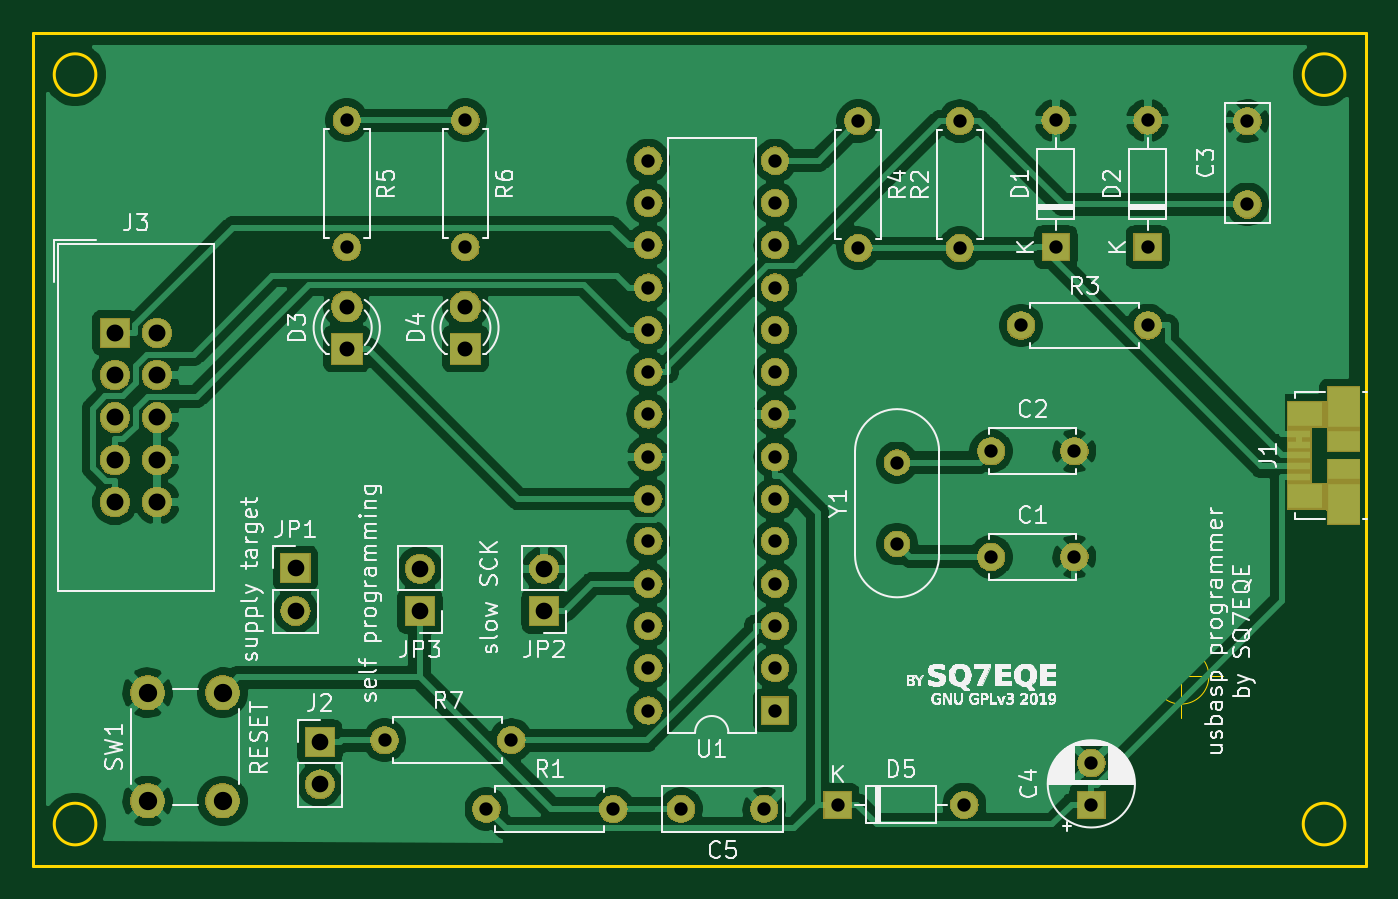
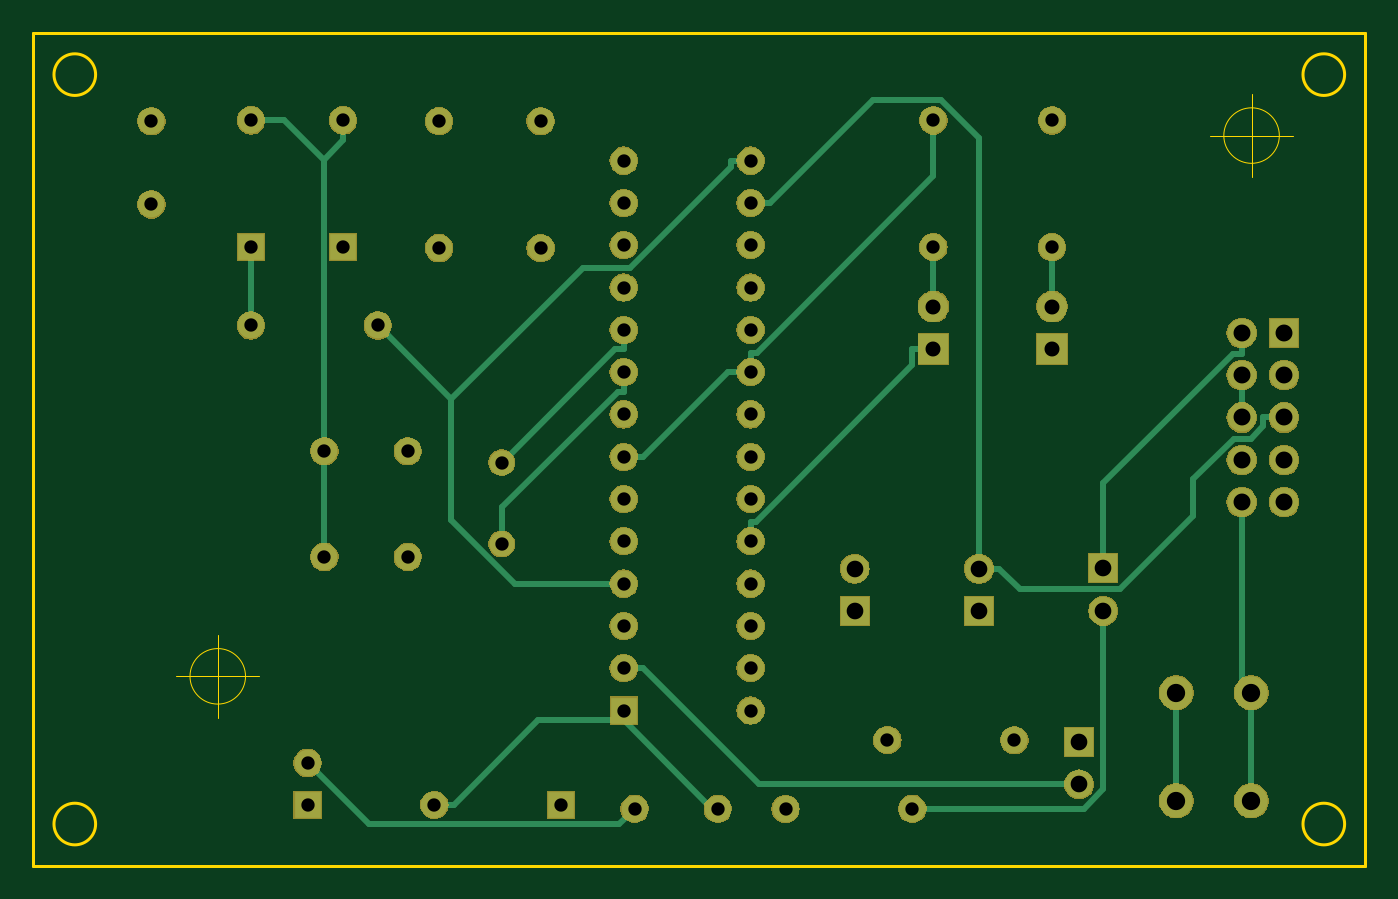
Circuit board: 11 layer files. Board 80.0 x 50.0 mm.
- bottom_copper: usbasp-B_Cu.gbr (10085 bytes)
- bottom_mask: usbasp-B_Mask.gbr (72600 bytes)
- paste: usbasp-B_Paste.gbr (467 bytes)
- bottom_silk: usbasp-B_SilkS.gbr (3291 bytes)
- outline: usbasp-Edge_Cuts.gbr (1241 bytes)
- top_copper: usbasp-F_Cu.gbr (126195 bytes)
- top_mask: usbasp-F_Mask.gbr (74133 bytes)
- paste: usbasp-F_Paste.gbr (869 bytes)
- top_silk: usbasp-F_SilkS.gbr (98969 bytes)
- drill: usbasp-NPTH.drl (284 bytes)
- drill: usbasp-PTH.drl (1599 bytes)

=== bottom_copper: usbasp-B_Cu.gbr (10085 bytes, source omitted) ===
=== bottom_mask: usbasp-B_Mask.gbr (72600 bytes, source omitted) ===
=== paste: usbasp-B_Paste.gbr ===
%TF.GenerationSoftware,KiCad,Pcbnew,5.1.4-3.fc31*%
%TF.CreationDate,2019-11-11T15:40:02+01:00*%
%TF.ProjectId,usbasp,75736261-7370-42e6-9b69-6361645f7063,2.0*%
%TF.SameCoordinates,PX36f6758PY6c779b8*%
%TF.FileFunction,Paste,Bot*%
%TF.FilePolarity,Positive*%
%FSLAX46Y46*%
G04 Gerber Fmt 4.6, Leading zero omitted, Abs format (unit mm)*
G04 Created by KiCad (PCBNEW 5.1.4-3.fc31) date 2019-11-11 15:40:02*
%MOMM*%
%LPD*%
G04 APERTURE LIST*
G04 APERTURE END LIST*
M02*

=== bottom_silk: usbasp-B_SilkS.gbr ===
%TF.GenerationSoftware,KiCad,Pcbnew,5.1.4-3.fc31*%
%TF.CreationDate,2019-11-11T15:40:02+01:00*%
%TF.ProjectId,usbasp,75736261-7370-42e6-9b69-6361645f7063,2.0*%
%TF.SameCoordinates,PX36f6758PY6c779b8*%
%TF.FileFunction,Legend,Bot*%
%TF.FilePolarity,Positive*%
%FSLAX46Y46*%
G04 Gerber Fmt 4.6, Leading zero omitted, Abs format (unit mm)*
G04 Created by KiCad (PCBNEW 5.1.4-3.fc31) date 2019-11-11 15:40:02*
%MOMM*%
%LPD*%
G04 APERTURE LIST*
%ADD10C,1.602000*%
%ADD11C,2.102000*%
%ADD12C,1.702000*%
%ADD13R,1.702000X1.702000*%
%ADD14O,1.702000X1.702000*%
%ADD15R,1.902000X1.902000*%
%ADD16C,1.902000*%
%ADD17O,1.802000X1.802000*%
%ADD18R,1.802000X1.802000*%
%ADD19R,1.829200X1.829200*%
%ADD20O,1.829200X1.829200*%
G04 APERTURE END LIST*
%LPC*%
D10*
%TO.C,Y1*%
X51885400Y24148420D03*
X51885400Y19268420D03*
%TD*%
D11*
%TO.C,SW1*%
X6883400Y10331120D03*
X11383400Y10331120D03*
X6883400Y3831120D03*
X11383400Y3831120D03*
%TD*%
D12*
%TO.C,C1*%
X57534400Y18486120D03*
X62534400Y18486120D03*
%TD*%
%TO.C,C2*%
X62534400Y24836120D03*
X57534400Y24836120D03*
%TD*%
%TO.C,C3*%
X72923400Y39648120D03*
X72923400Y44648120D03*
%TD*%
D13*
%TO.C,C4*%
X63550400Y3606120D03*
D12*
X63550400Y6106120D03*
%TD*%
%TO.C,C5*%
X38912400Y3356120D03*
X43912400Y3356120D03*
%TD*%
D14*
%TO.C,D1*%
X61410400Y44696320D03*
D13*
X61410400Y37076320D03*
%TD*%
%TO.C,D2*%
X66930400Y37076320D03*
D14*
X66930400Y44696320D03*
%TD*%
D15*
%TO.C,D3*%
X18839200Y30975620D03*
D16*
X18839200Y33515620D03*
%TD*%
%TO.C,D4*%
X25967200Y33515620D03*
D15*
X25967200Y30975620D03*
%TD*%
D13*
%TO.C,D5*%
X48310400Y3606120D03*
D14*
X55930400Y3606120D03*
%TD*%
D17*
%TO.C,J2*%
X17221200Y4821120D03*
D18*
X17221200Y7361120D03*
%TD*%
D19*
%TO.C,J3*%
X4914900Y31935420D03*
D20*
X7454900Y31935420D03*
X4914900Y29395420D03*
X7454900Y29395420D03*
X4914900Y26855420D03*
X7454900Y26855420D03*
X4914900Y24315420D03*
X7454900Y24315420D03*
X4914900Y21775420D03*
X7454900Y21775420D03*
%TD*%
D18*
%TO.C,JP1*%
X15762500Y17790020D03*
D17*
X15762500Y15250020D03*
%TD*%
%TO.C,JP2*%
X30698400Y17780020D03*
D18*
X30698400Y15240020D03*
%TD*%
%TO.C,JP3*%
X23230500Y15240020D03*
D17*
X23230500Y17780020D03*
%TD*%
D12*
%TO.C,R1*%
X27228800Y3356120D03*
D14*
X34848800Y3356120D03*
%TD*%
%TO.C,R2*%
X55651400Y44648120D03*
D12*
X55651400Y37028120D03*
%TD*%
D14*
%TO.C,R3*%
X66949400Y32379920D03*
D12*
X59329400Y32379920D03*
%TD*%
%TO.C,R4*%
X49555400Y44648120D03*
D14*
X49555400Y37028120D03*
%TD*%
%TO.C,R5*%
X18839200Y37076320D03*
D12*
X18839200Y44696320D03*
%TD*%
%TO.C,R6*%
X25967200Y44696320D03*
D14*
X25967200Y37076320D03*
%TD*%
D12*
%TO.C,R7*%
X21107400Y7475120D03*
D14*
X28727400Y7475120D03*
%TD*%
D13*
%TO.C,U1*%
X44566400Y9261120D03*
D14*
X36946400Y42281120D03*
X44566400Y11801120D03*
X36946400Y39741120D03*
X44566400Y14341120D03*
X36946400Y37201120D03*
X44566400Y16881120D03*
X36946400Y34661120D03*
X44566400Y19421120D03*
X36946400Y32121120D03*
X44566400Y21961120D03*
X36946400Y29581120D03*
X44566400Y24501120D03*
X36946400Y27041120D03*
X44566400Y27041120D03*
X36946400Y24501120D03*
X44566400Y29581120D03*
X36946400Y21961120D03*
X44566400Y32121120D03*
X36946400Y19421120D03*
X44566400Y34661120D03*
X36946400Y16881120D03*
X44566400Y37201120D03*
X36946400Y14341120D03*
X44566400Y39741120D03*
X36946400Y11801120D03*
X44566400Y42281120D03*
X36946400Y9261120D03*
%TD*%
M02*

=== outline: usbasp-Edge_Cuts.gbr ===
%TF.GenerationSoftware,KiCad,Pcbnew,5.1.4-3.fc31*%
%TF.CreationDate,2019-11-11T15:40:02+01:00*%
%TF.ProjectId,usbasp,75736261-7370-42e6-9b69-6361645f7063,2.0*%
%TF.SameCoordinates,PX36f6758PY6c779b8*%
%TF.FileFunction,Profile,NP*%
%FSLAX46Y46*%
G04 Gerber Fmt 4.6, Leading zero omitted, Abs format (unit mm)*
G04 Created by KiCad (PCBNEW 5.1.4-3.fc31) date 2019-11-11 15:40:02*
%MOMM*%
%LPD*%
G04 APERTURE LIST*
%ADD10C,0.050000*%
%ADD11C,0.200000*%
G04 APERTURE END LIST*
D10*
X70607346Y11313160D02*
G75*
G03X70607346Y11313160I-1666666J0D01*
G01*
X66440680Y11313160D02*
X71440680Y11313160D01*
X68940680Y13813160D02*
X68940680Y8813160D01*
X8529746Y43784520D02*
G75*
G03X8529746Y43784520I-1666666J0D01*
G01*
X4363080Y43784520D02*
X9363080Y43784520D01*
X6863080Y46284520D02*
X6863080Y41284520D01*
D11*
X3775400Y2444120D02*
G75*
G03X3775400Y2444120I-1250000J0D01*
G01*
X78775400Y2444120D02*
G75*
G03X78775400Y2444120I-1250000J0D01*
G01*
X3775400Y47444120D02*
G75*
G03X3775400Y47444120I-1250000J0D01*
G01*
X25400Y49944120D02*
X25400Y-55880D01*
X80025400Y49944120D02*
X25400Y49944120D01*
X78775400Y47444120D02*
G75*
G03X78775400Y47444120I-1250000J0D01*
G01*
X80025400Y-55880D02*
X80025400Y49944120D01*
X25400Y-55880D02*
X80025400Y-55880D01*
M02*

=== top_copper: usbasp-F_Cu.gbr (126195 bytes, source omitted) ===
=== top_mask: usbasp-F_Mask.gbr (74133 bytes, source omitted) ===
=== paste: usbasp-F_Paste.gbr ===
%TF.GenerationSoftware,KiCad,Pcbnew,5.1.4-3.fc31*%
%TF.CreationDate,2019-11-11T15:40:02+01:00*%
%TF.ProjectId,usbasp,75736261-7370-42e6-9b69-6361645f7063,2.0*%
%TF.SameCoordinates,PX36f6758PY6c779b8*%
%TF.FileFunction,Paste,Top*%
%TF.FilePolarity,Positive*%
%FSLAX46Y46*%
G04 Gerber Fmt 4.6, Leading zero omitted, Abs format (unit mm)*
G04 Created by KiCad (PCBNEW 5.1.4-3.fc31) date 2019-11-11 15:40:02*
%MOMM*%
%LPD*%
G04 APERTURE LIST*
%ADD10R,1.900000X1.175000*%
%ADD11R,1.900000X2.375000*%
%ADD12R,2.100000X1.475000*%
%ADD13R,1.380000X0.450000*%
G04 APERTURE END LIST*
D10*
%TO.C,J1*%
X78695400Y25416520D03*
X78695400Y23736520D03*
D11*
X78695400Y27486520D03*
X78695400Y21666520D03*
D12*
X76395400Y27039020D03*
X76395400Y22114020D03*
D13*
X76035400Y25876520D03*
X76035400Y25226520D03*
X76035400Y24576520D03*
X76035400Y23926520D03*
X76035400Y23276520D03*
%TD*%
M02*

=== top_silk: usbasp-F_SilkS.gbr (98969 bytes, source omitted) ===
=== drill: usbasp-NPTH.drl ===
M48
; DRILL file {KiCad 5.1.4-3.fc31} date pon, 11 lis 2019, 15:40:08
; FORMAT={-:-/ absolute / inch / decimal}
; #@! TF.CreationDate,2019-11-11T15:40:08+01:00
; #@! TF.GenerationSoftware,Kicad,Pcbnew,5.1.4-3.fc31
; #@! TF.FileFunction,NonPlated,1,2,NPTH
FMAT,2
INCH
%
G90
G05
T0
M30

=== drill: usbasp-PTH.drl ===
M48
; DRILL file {KiCad 5.1.4-3.fc31} date pon, 11 lis 2019, 15:40:08
; FORMAT={-:-/ absolute / inch / decimal}
; #@! TF.CreationDate,2019-11-11T15:40:08+01:00
; #@! TF.GenerationSoftware,Kicad,Pcbnew,5.1.4-3.fc31
; #@! TF.FileFunction,Plated,1,2,PTH
FMAT,2
INCH
T1C0.0315
T2C0.0354
T3C0.0394
T4C0.0400
T5C0.0433
%
G90
G05
T1
X1.951Y1.7578
X1.951Y1.4578
X2.191Y1.7578
X2.191Y1.4578
X1.072Y0.1321
X1.372Y0.1321
X2.502Y0.2404
X2.502Y0.142
X2.2651Y0.9778
X2.462Y0.9778
X2.2651Y0.7278
X2.462Y0.7278
X2.871Y1.7578
X2.871Y1.5609
X2.6351Y1.7597
X2.6351Y1.4597
X2.0427Y0.9507
X2.0427Y0.7586
X0.7417Y1.7597
X0.7417Y1.4597
X1.4546Y1.6646
X1.4546Y1.5646
X1.4546Y1.4646
X1.4546Y1.3646
X1.4546Y1.2646
X1.4546Y1.1646
X1.4546Y1.0646
X1.4546Y0.9646
X1.4546Y0.8646
X1.4546Y0.7646
X1.4546Y0.6646
X1.4546Y0.5646
X1.4546Y0.4646
X1.4546Y0.3646
X1.7546Y1.6646
X1.7546Y1.5646
X1.7546Y1.4646
X1.7546Y1.3646
X1.7546Y1.2646
X1.7546Y1.1646
X1.7546Y1.0646
X1.7546Y0.9646
X1.7546Y0.8646
X1.7546Y0.7646
X1.7546Y0.6646
X1.7546Y0.5646
X1.7546Y0.4646
X1.7546Y0.3646
X1.532Y0.1321
X1.7288Y0.1321
X0.831Y0.2943
X1.131Y0.2943
X2.4177Y1.7597
X2.4177Y1.4597
X1.0223Y1.7597
X1.0223Y1.4597
X1.902Y0.142
X2.202Y0.142
X2.3358Y1.2748
X2.6358Y1.2748
T2
X1.0223Y1.3195
X1.0223Y1.2195
X0.7417Y1.3195
X0.7417Y1.2195
T3
X0.6206Y0.7004
X0.6206Y0.6004
X1.2086Y0.7
X1.2086Y0.6
X0.678Y0.2898
X0.678Y0.1898
X0.9146Y0.7
X0.9146Y0.6
T4
X0.1935Y1.2573
X0.1935Y1.1573
X0.1935Y1.0573
X0.1935Y0.9573
X0.1935Y0.8573
X0.2935Y1.2573
X0.2935Y1.1573
X0.2935Y1.0573
X0.2935Y0.9573
X0.2935Y0.8573
T5
X0.271Y0.4067
X0.271Y0.1508
X0.4482Y0.4067
X0.4482Y0.1508
T0
M30
